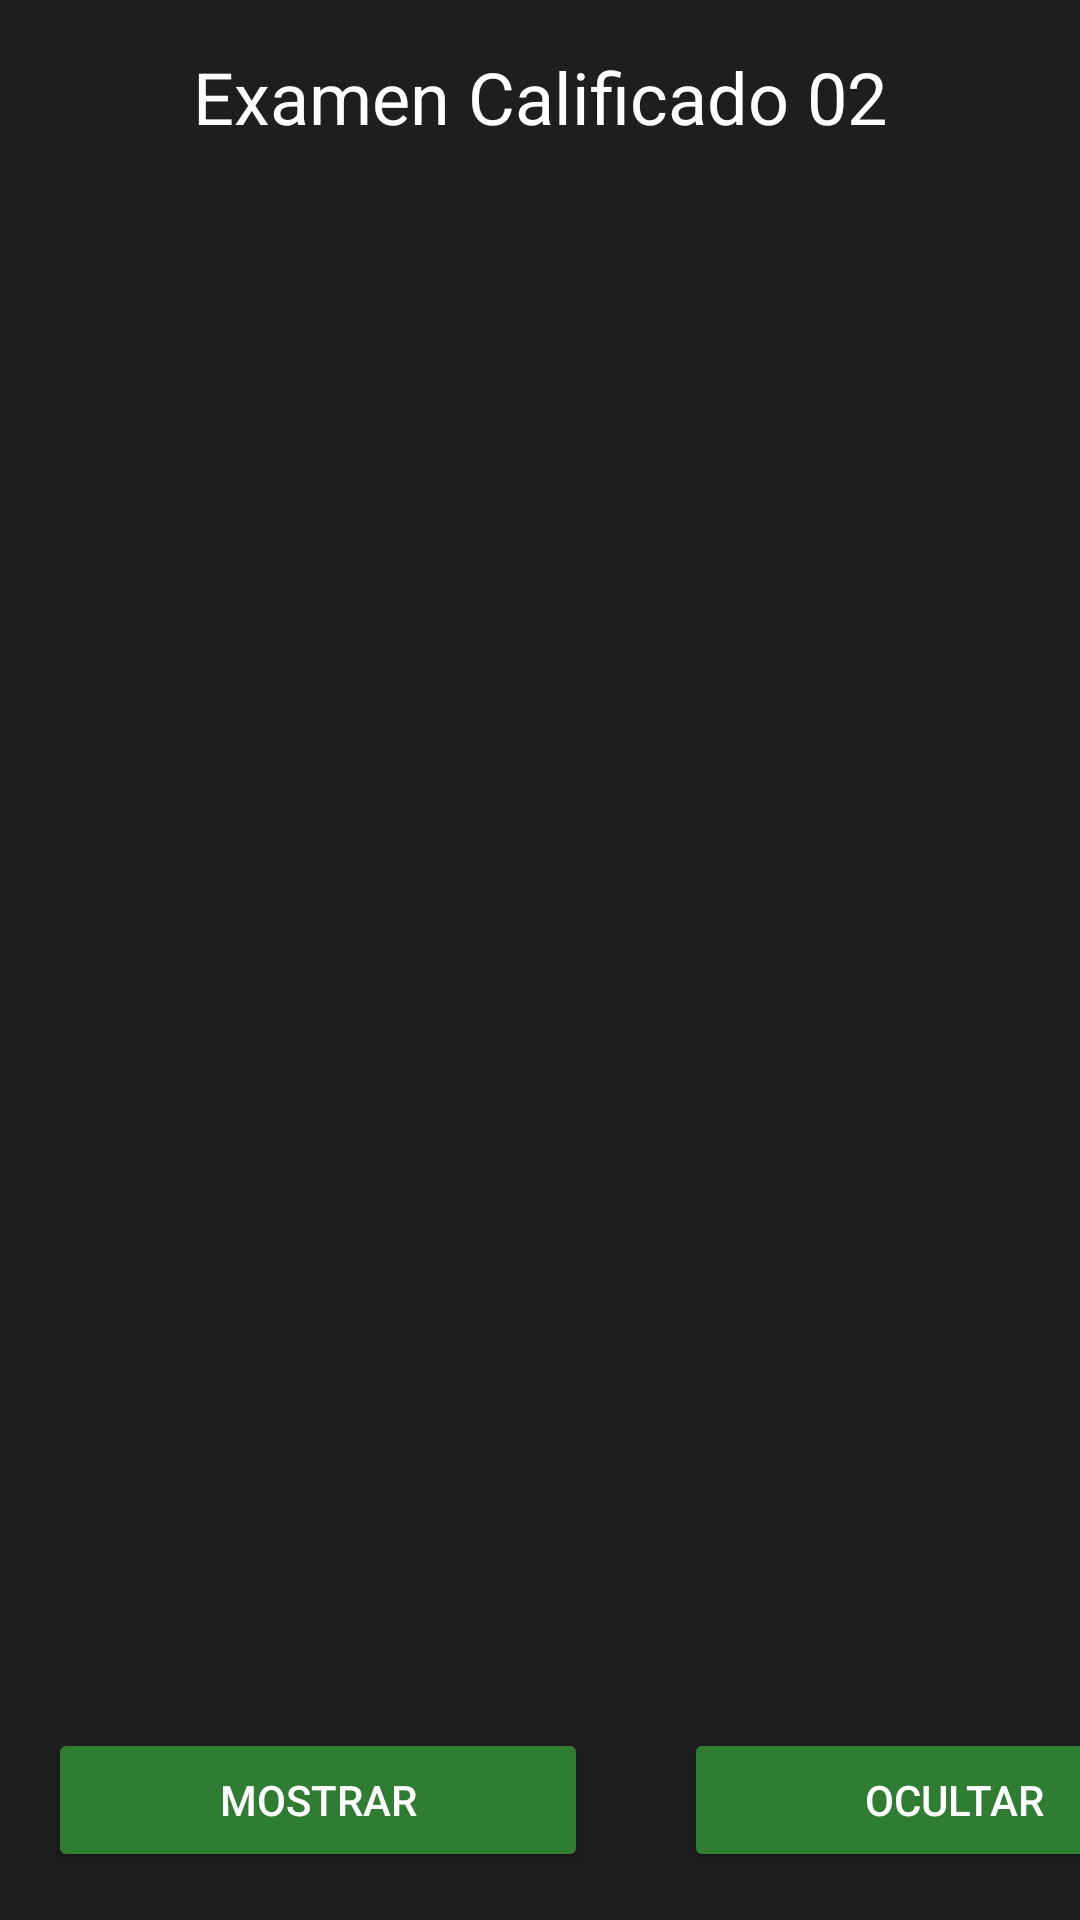

Write the Android layout XML for this screen, with the resource values it uses.
<!-- AndroidManifest.xml: application theme Theme.LaboratorioCalificado0 -->
<!-- res/layout/activity_ejercicio01.xml -->
<?xml version="1.0" encoding="utf-8"?>
<androidx.constraintlayout.widget.ConstraintLayout xmlns:android="http://schemas.android.com/apk/res/android"
    xmlns:app="http://schemas.android.com/apk/res-auto"
    xmlns:tools="http://schemas.android.com/tools"
    android:layout_width="match_parent"
    android:layout_height="match_parent"
    android:background="#1E1E1E"
    tools:context=".Ejercicio01">

    <TextView
        android:id="@+id/tvTitle"
        android:layout_width="wrap_content"
        android:layout_height="wrap_content"
        android:text="Examen Calificado 02"
        android:textSize="24sp"
        android:textColor="#FFFFFF"
        android:layout_marginTop="16dp"
        app:layout_constraintTop_toTopOf="parent"
        app:layout_constraintStart_toStartOf="parent"
        app:layout_constraintEnd_toEndOf="parent"/>

    <View
        android:id="@+id/viewVerde"
        android:layout_width="0dp"
        android:layout_height="200dp"
        android:background="#2E7D32"
        android:visibility="gone"
        android:layout_marginTop="32dp"
        android:layout_marginStart="16dp"
        android:layout_marginEnd="16dp"
        android:elevation="8dp"
        app:layout_constraintTop_toBottomOf="@id/tvTitle"
        app:layout_constraintStart_toStartOf="parent"
        app:layout_constraintEnd_toEndOf="parent"
        app:layout_constraintHeight_min="200dp" />

    
    <Button
        android:id="@+id/btnMostrar"
        android:layout_width="0dp"
        android:layout_height="wrap_content"
        android:text="Mostrar"
        android:textColor="#FFFFFF"
        android:backgroundTint="#2E7D32"
        android:layout_margin="16dp"
        app:layout_constraintStart_toStartOf="parent"
        app:layout_constraintEnd_toStartOf="@id/btnOcultar"
        app:layout_constraintBottom_toBottomOf="parent"
        app:layout_constraintWidth_percent="0.5" />

    <Button
        android:id="@+id/btnOcultar"
        android:layout_width="0dp"
        android:layout_height="wrap_content"
        android:text="Ocultar"
        android:textColor="#FFFFFF"
        android:backgroundTint="#2E7D32"
        android:layout_margin="16dp"
        app:layout_constraintStart_toEndOf="@id/btnMostrar"
        app:layout_constraintEnd_toEndOf="parent"
        app:layout_constraintBottom_toBottomOf="parent"
        app:layout_constraintWidth_percent="0.5" />

</androidx.constraintlayout.widget.ConstraintLayout>
<!-- resources referenced by this layout -->
<resources>
  <style name="Theme.LaboratorioCalificado0" parent="Base.Theme.LaboratorioCalificado0" />
  <style name="Base.Theme.LaboratorioCalificado0" parent="Theme.Material3.DayNight.NoActionBar">
          
          
      </style>
</resources>
